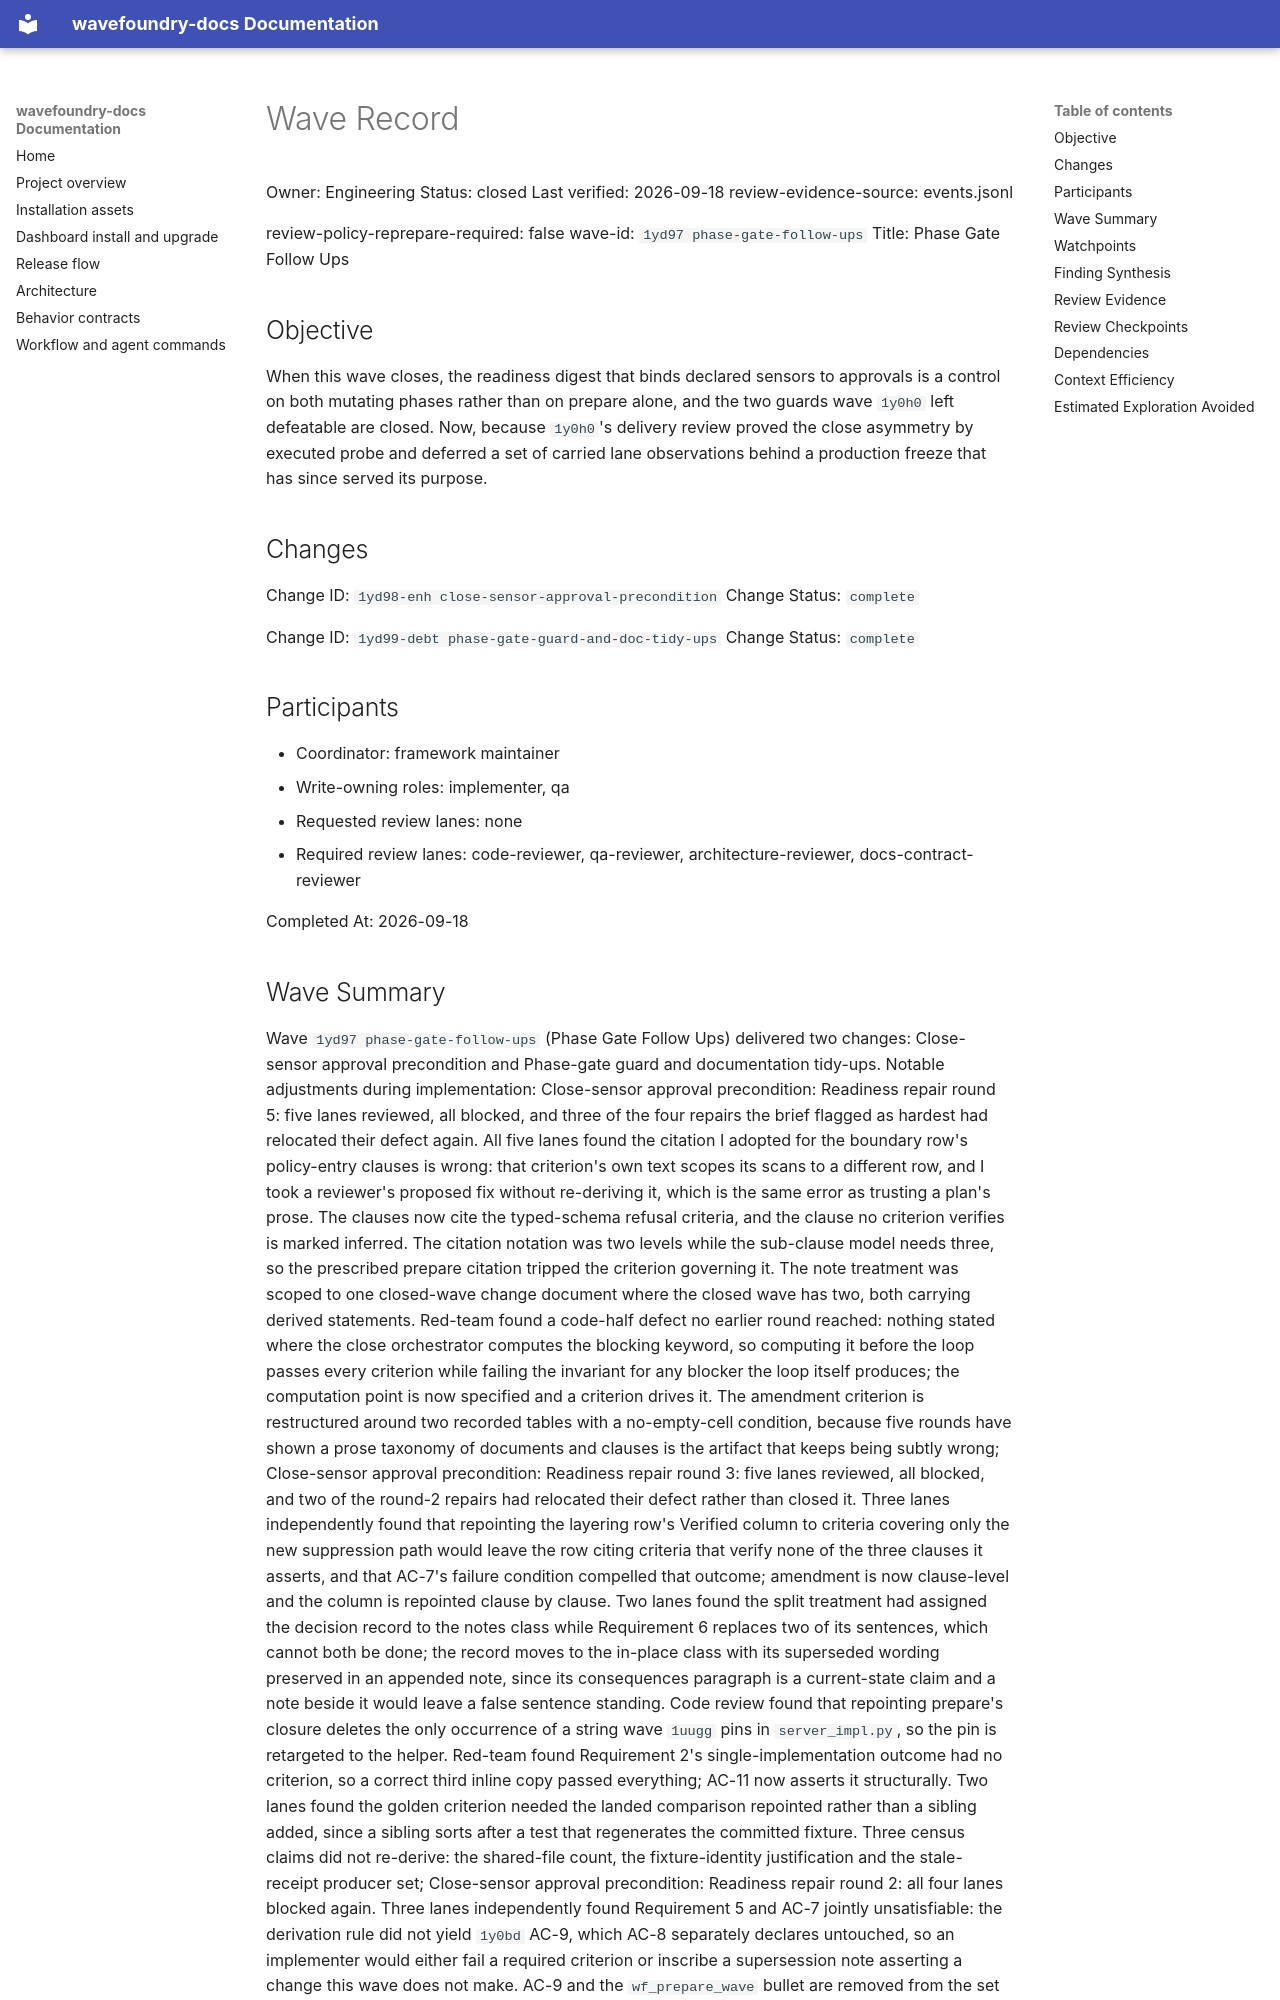

repository: coryhacking/wavefoundry · page: waves/1yd97 phase-gate-follow-ups/wave/index.html · generator: mkdocs

# Wave Record

Owner: Engineering
Status: closed
Last verified: 2026-09-18
review-evidence-source: events.jsonl

review-policy-reprepare-required: false
wave-id: `1yd97 phase-gate-follow-ups`
Title: Phase Gate Follow Ups

## Objective

When this wave closes, the readiness digest that binds declared sensors to approvals is a control on both mutating phases rather than on prepare alone, and the two guards wave `1y0h0` left defeatable are closed. Now, because `1y0h0`'s delivery review proved the close asymmetry by executed probe and deferred a set of carried lane observations behind a production freeze that has since served its purpose.

## Changes

Change ID: `1yd98-enh close-sensor-approval-precondition`
Change Status: `complete`

Change ID: `1yd99-debt phase-gate-guard-and-doc-tidy-ups`
Change Status: `complete`

## Participants

- Coordinator: framework maintainer
- Write-owning roles: implementer, qa
- Requested review lanes: none
- Required review lanes: code-reviewer, qa-reviewer, architecture-reviewer, docs-contract-reviewer

Completed At: 2026-09-18
